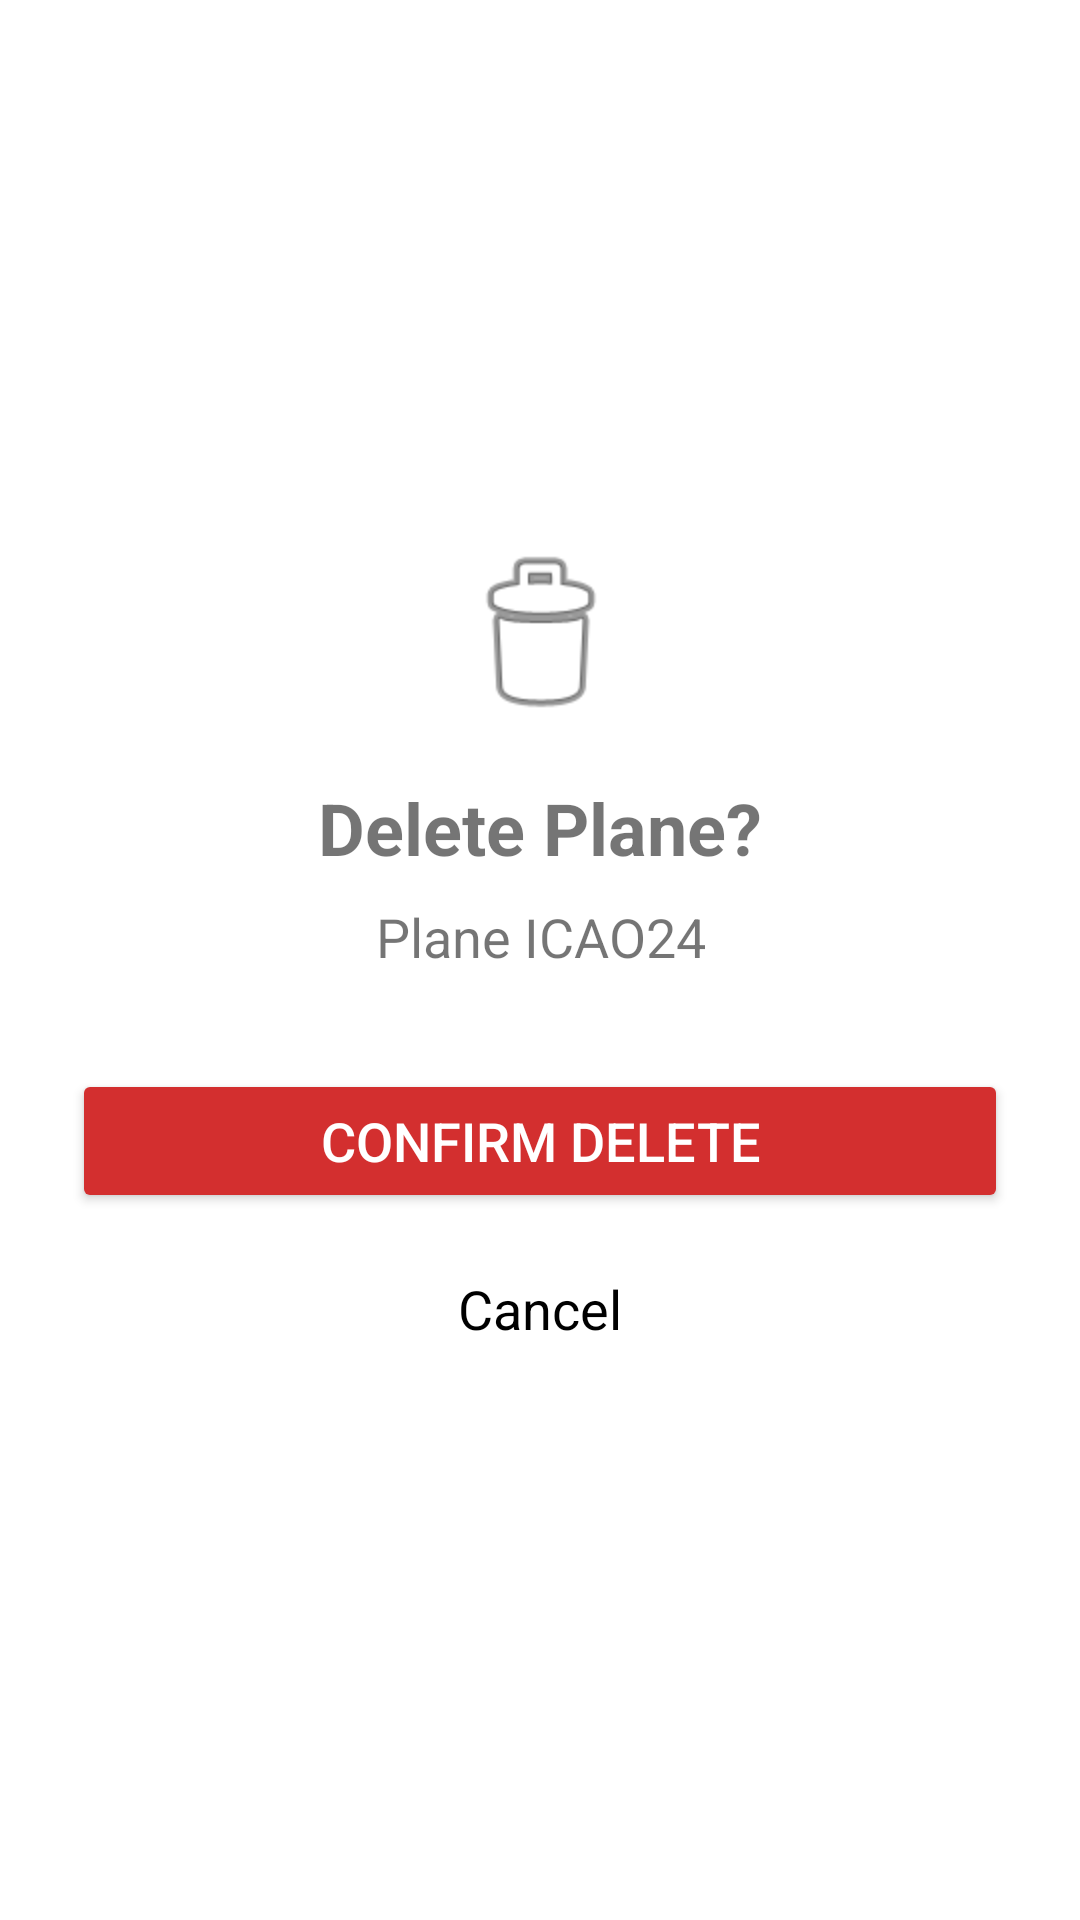

Here is an Android app screen rendered from its layout file. Give the layout XML and the strings, colors and styles it references.
<!-- AndroidManifest.xml: activity theme Theme.AppCompat.Transparent.NoActionBar -->
<!-- res/layout/activity_delete_plane.xml -->
<?xml version="1.0" encoding="utf-8"?>
<LinearLayout xmlns:android="http://schemas.android.com/apk/res/android"
    android:layout_width="match_parent"
    android:layout_height="match_parent"
    android:orientation="vertical"
    android:padding="24dp"
    android:gravity="center">

    <ImageView
        android:layout_width="64dp"
        android:layout_height="64dp"
        android:src="@android:drawable/ic_menu_delete"
        android:layout_marginBottom="16dp"
        android:contentDescription="@string/delete_icon_desc" />

    <TextView
        android:layout_width="wrap_content"
        android:layout_height="wrap_content"
        android:text="@string/delete_plane_title"
        android:textSize="24sp"
        android:textStyle="bold"
        android:layout_marginBottom="8dp" />

    <TextView
        android:id="@+id/tv_plane_info"
        android:layout_width="wrap_content"
        android:layout_height="wrap_content"
        android:text="Plane ICAO24"
        android:textSize="18sp"
        android:layout_marginBottom="32dp"
        android:gravity="center" />

    <Button
        android:id="@+id/btn_confirm_delete"
        android:layout_width="match_parent"
        android:layout_height="wrap_content"
        android:text="@string/confirm_delete"
        android:textSize="18sp"
        android:backgroundTint="#D32F2F"
        android:textColor="@android:color/white" />

    <Button
        android:id="@+id/btn_cancel_delete"
        android:layout_width="match_parent"
        android:layout_height="wrap_content"
        android:text="@string/cancel"
        android:textColor="@android:color/black"
        android:layout_marginTop="8dp"
        android:textSize="18sp"
        style="@style/Widget.MaterialComponents.Button.OutlinedButton" />

</LinearLayout>
<!-- resources referenced by this layout -->
<resources>
  <string name="cancel">Cancel</string>
  <string name="confirm_delete">Confirm Delete</string>
  <string name="delete_icon_desc">Delete Icon</string>
  <string name="delete_plane_title">Delete Plane?</string>
  <style name="Theme.AppCompat.Transparent.NoActionBar" parent="Theme.AppCompat.Light.NoActionBar">
          <item name="android:windowBackground">@android:color/transparent</item>
          <item name="android:windowIsTranslucent">true</item>
          <item name="android:windowContentOverlay">@null</item>
          <item name="android:backgroundDimEnabled">true</item>
      </style>
</resources>
